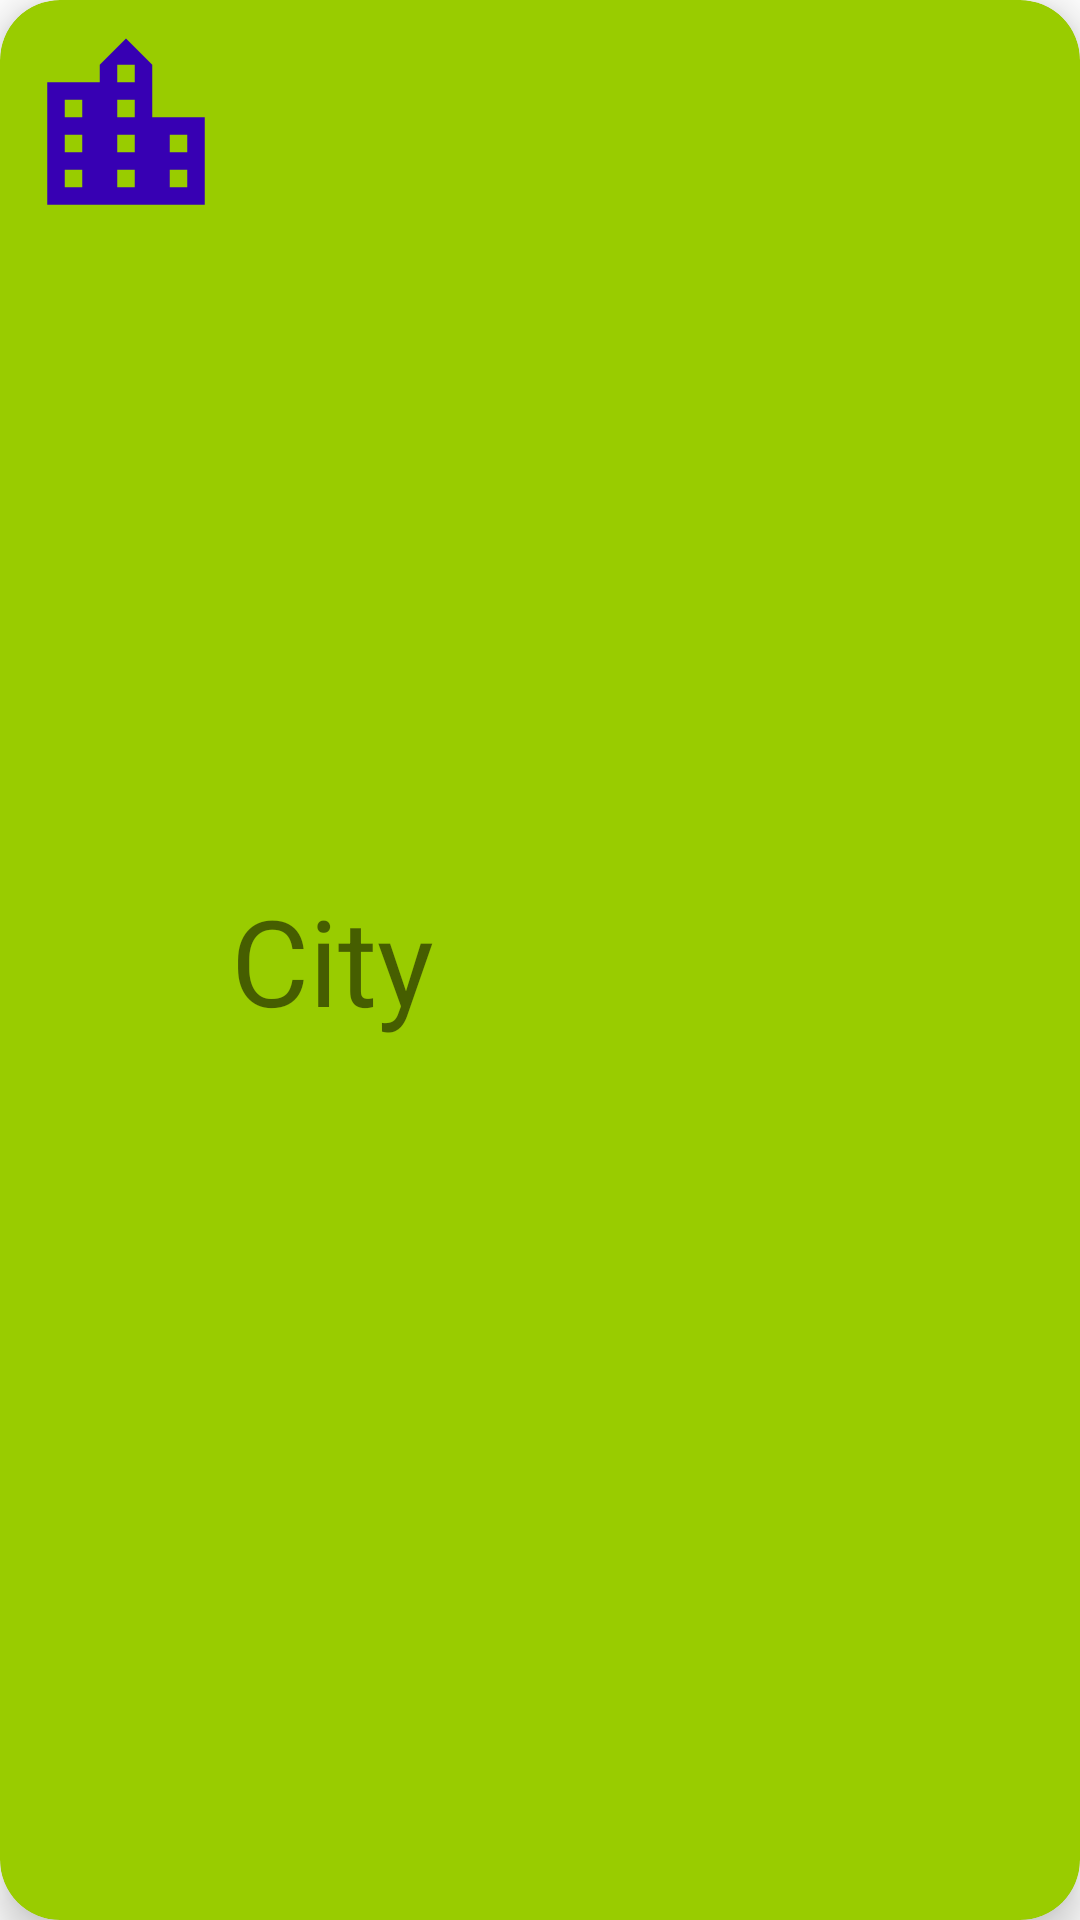

Produce the Android XML layout that renders to this screen, including the resource entries it uses.
<!-- AndroidManifest.xml: application theme Theme.WeatherApp -->
<!-- res/layout/forecast_recycler_header.xml -->
<?xml version="1.0" encoding="utf-8"?>
<layout xmlns:android="http://schemas.android.com/apk/res/android"
    xmlns:app="http://schemas.android.com/apk/res-auto">

    <data>

        <variable
            name="iconId"
            type="String" />
        <variable
            name="margin"
            type= "String" />
    </data>

    <androidx.cardview.widget.CardView
        android:id="@+id/forecast_recycler_header_cardview"
        android:layout_width="match_parent"
        android:layout_height="wrap_content"
        app:cardBackgroundColor="@android:color/holo_green_light"
        app:cardCornerRadius="20dp"
        app:cardElevation="8dp"
        android:layout_margin="10dp"
        app:cardMaxElevation="12dp">

        <RelativeLayout
            android:layout_width="match_parent"
            android:layout_height="match_parent"
            android:layout_gravity="center_horizontal"
            android:layout_margin="7dp">

            <ImageView
                android:id="@+id/forecast_recycler_city_image_view"
                android:layout_width="70dp"
                android:layout_height="70dp"
                android:layout_alignParentLeft="true"
                android:layout_alignParentTop="true"
                android:src="@drawable/ic_forecast_city"
                app:iconId="@{iconId}" />

            <TextView
                android:id="@+id/forecast_recycler_city_text_view"
                android:layout_width="wrap_content"
                android:layout_height="wrap_content"
                android:layout_centerVertical="true"
                android:layout_toEndOf="@id/forecast_recycler_city_image_view"
                android:text="City"
                android:textSize="40sp" />


        </RelativeLayout>
    </androidx.cardview.widget.CardView>
</layout>
<!-- resources referenced by this layout -->
<resources>
  <!-- drawable ic_forecast_city (drawable) -->
  <?xml version="1.0" encoding="utf-8"?>
  <vector xmlns:android="http://schemas.android.com/apk/res/android"
      android:height="24dp"
      android:width="24dp"
      android:viewportWidth="24"
      android:viewportHeight="24">
      <path android:fillColor="@color/purple_700" android:pathData="M19,15H17V13H19M19,19H17V17H19M13,7H11V5H13M13,11H11V9H13M13,15H11V13H13M13,19H11V17H13M7,11H5V9H7M7,15H5V13H7M7,19H5V17H7M15,11V5L12,2L9,5V7H3V21H21V11H15Z" />
  </vector>
  <style name="Theme.WeatherApp" parent="Theme.MaterialComponents.DayNight.NoActionBar">
          
          <item name="colorPrimary">@color/purple_500</item>
          <item name="colorPrimaryVariant">@color/purple_700</item>
          <item name="colorOnPrimary">@color/black</item>
          
          <item name="colorSecondary">@color/teal_200</item>
          <item name="colorSecondaryVariant">@color/teal_700</item>
          <item name="colorOnSecondary">@color/black</item>
          
          <item name="android:statusBarColor" tools:targetApi="l">?attr/colorPrimaryVariant</item>
          
      </style>
  <!-- not gathered from this repository: default colours our renderer supplied (Android Studio template values) -->
  <color name="purple_500">#FF6200EE</color>
  <color name="purple_700">#FF3700B3</color>
  <color name="teal_200">#FF03DAC5</color>
  <color name="teal_700">#FF018786</color>
  <color name="black">#FF000000</color>
</resources>
